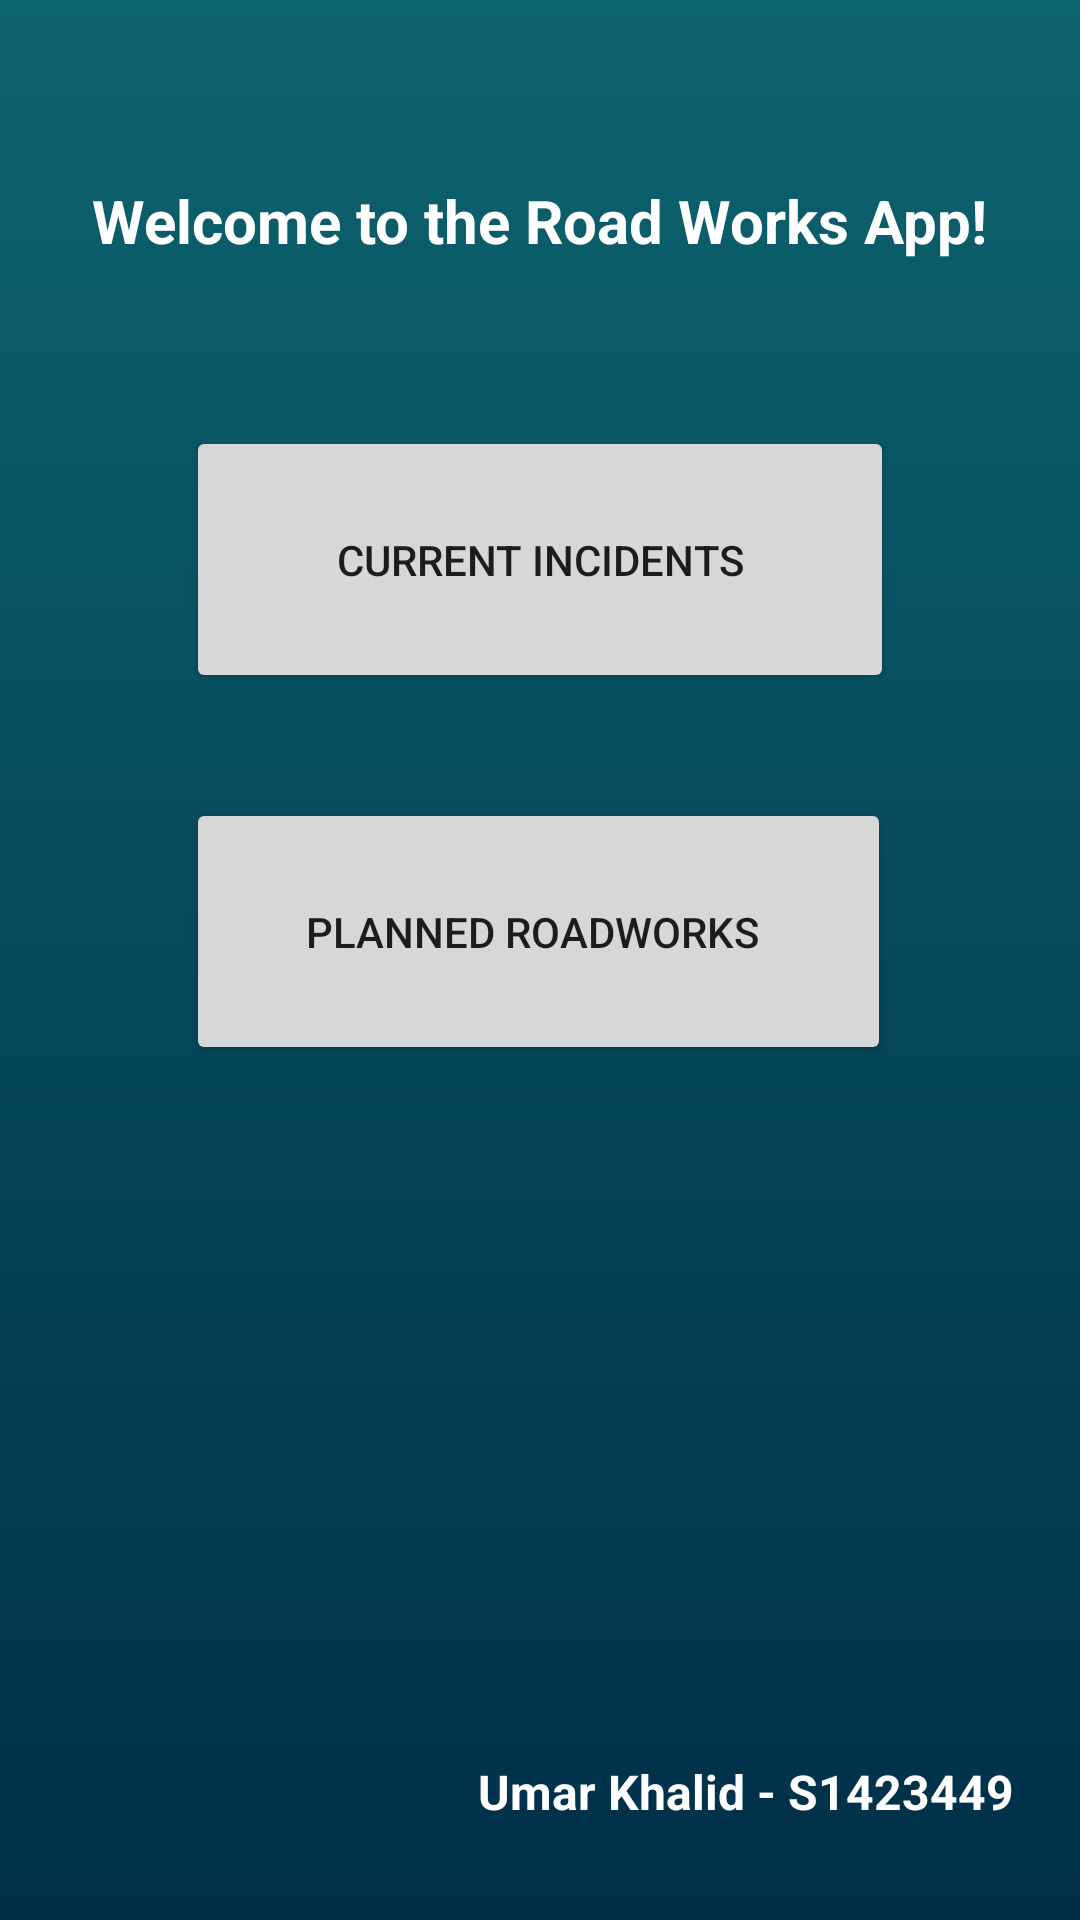

Write the Android layout XML for this screen, with the resource values it uses.
<!-- AndroidManifest.xml: application theme AppTheme -->
<!-- res/layout/activity_main.xml -->
<?xml version="1.0" encoding="utf-8"?>
<RelativeLayout xmlns:android="http://schemas.android.com/apk/res/android"
    xmlns:app="http://schemas.android.com/apk/res-auto"
    xmlns:tools="http://schemas.android.com/tools"
    android:layout_width="match_parent"
    android:layout_height="match_parent"
    android:background="@drawable/background_colour"
    android:padding="10dp"
    tools:context="mpdproject.gcu.me.org.assignmenttest1.MainActivity">

    <TextView
        android:id="@+id/textView"
        android:layout_width="wrap_content"
        android:layout_height="wrap_content"
        android:layout_alignParentTop="true"
        android:layout_centerHorizontal="true"
        android:layout_marginTop="50dp"
        android:text= "@string/welcome_msg"
        android:textAlignment="center"
        android:textColor="@android:color/white"
        android:textSize="20sp"
        android:textStyle="bold" />

    <Button
        android:id="@+id/CurrentIncidents"
        android:layout_width="wrap_content"
        android:layout_height="wrap_content"
        android:layout_below="@+id/textView"
        android:layout_centerHorizontal="true"
        android:layout_marginTop="55dp"
        android:paddingBottom="35dp"
        android:paddingStart="50dp"
        android:paddingEnd="50dp"
        android:paddingTop="35dp"
        android:text="@string/incidents_btn" />

    <Button
        android:id="@+id/PlannedRW"
        android:layout_width="wrap_content"
        android:layout_height="wrap_content"
        android:layout_alignStart="@+id/CurrentIncidents"
        android:layout_below="@+id/CurrentIncidents"
        android:layout_marginTop="35dp"
        android:paddingBottom="35dp"
        android:paddingTop="35dp"
        android:paddingEnd="44dp"
        android:paddingStart="40dp"
        android:text="@string/plannedRW_btn"
        android:textAlignment="center" />

    <TextView
        android:id="@+id/MatricNum"
        android:layout_width="wrap_content"
        android:layout_height="wrap_content"
        android:layout_alignParentBottom="true"
        android:layout_alignParentEnd="true"
        android:layout_marginBottom="22dp"
        android:layout_marginEnd="12dp"
        android:textAlignment="center"
        android:text="Umar Khalid - S1423449"
        android:textStyle="bold"
        android:textColor="@android:color/white"
        android:textSize="16sp" />
</RelativeLayout>
<!-- resources referenced by this layout -->
<resources>
  <!-- drawable background_colour (drawable) -->
  <?xml version="1.0" encoding="utf-8"?>
  <shape xmlns:android="http://schemas.android.com/apk/res/android"
  android:shape="rectangle">
  <gradient
      android:startColor="#0d636e"
      android:endColor="#002f49"
      android:angle="-270" />
  
  </shape>
  
      
  <string name="incidents_btn">Current Incidents</string>
  <string name="plannedRW_btn">Planned RoadWorks</string>
  <string name="welcome_msg">Welcome to the Road Works App!</string>
  <style name="AppTheme" parent="Theme.AppCompat.Light.DarkActionBar">
          
          <item name="colorPrimary">@color/colorPrimary</item>
          <item name="colorPrimaryDark">@color/colorPrimaryDark</item>
          <item name="colorAccent">@color/colorAccent</item>
  
  
      </style>
  <color name="colorPrimary">#0d636e</color>
  <color name="colorPrimaryDark">#002f49</color>
  <color name="colorAccent">#002f49</color>
</resources>
